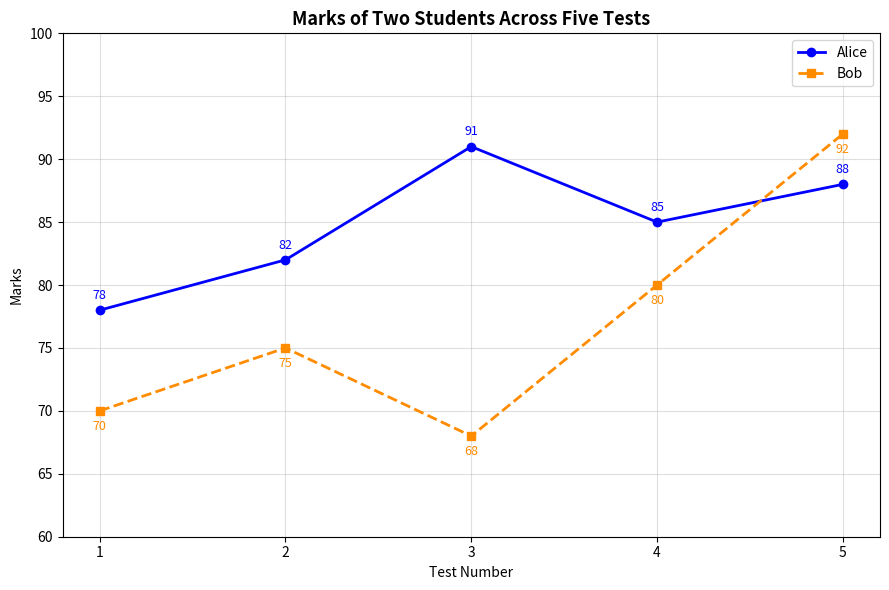

Write Python code to recreate this figure.
import matplotlib
matplotlib.use("Agg")
import matplotlib.pyplot as plt
import numpy as np

tests = np.arange(1, 6)
alice_marks = [78, 82, 91, 85, 88]
bob_marks = [70, 75, 68, 80, 92]

fig, ax = plt.subplots(figsize=(9, 6))
ax.plot(tests, alice_marks, color="blue", marker="o", linestyle="-",
        linewidth=2, label="Alice")
ax.plot(tests, bob_marks, color="darkorange", marker="s", linestyle="--",
        linewidth=2, label="Bob")

for x, y in zip(tests, alice_marks):
    ax.annotate(str(y), (x, y), textcoords="offset points", xytext=(0, 8),
                ha="center", fontsize=9, color="blue")
for x, y in zip(tests, bob_marks):
    ax.annotate(str(y), (x, y), textcoords="offset points", xytext=(0, -14),
                ha="center", fontsize=9, color="darkorange")

ax.set_title("Marks of Two Students Across Five Tests", fontsize=13,
             fontweight="bold")
ax.set_xlabel("Test Number")
ax.set_ylabel("Marks")
ax.set_xticks(tests)
ax.set_ylim(60, 100)
ax.grid(alpha=0.4)
ax.legend()

plt.tight_layout()
plt.savefig("practice1_two_students_marks.png", dpi=150, bbox_inches="tight")
plt.show()
print("Saved practice1_two_students_marks.png")
